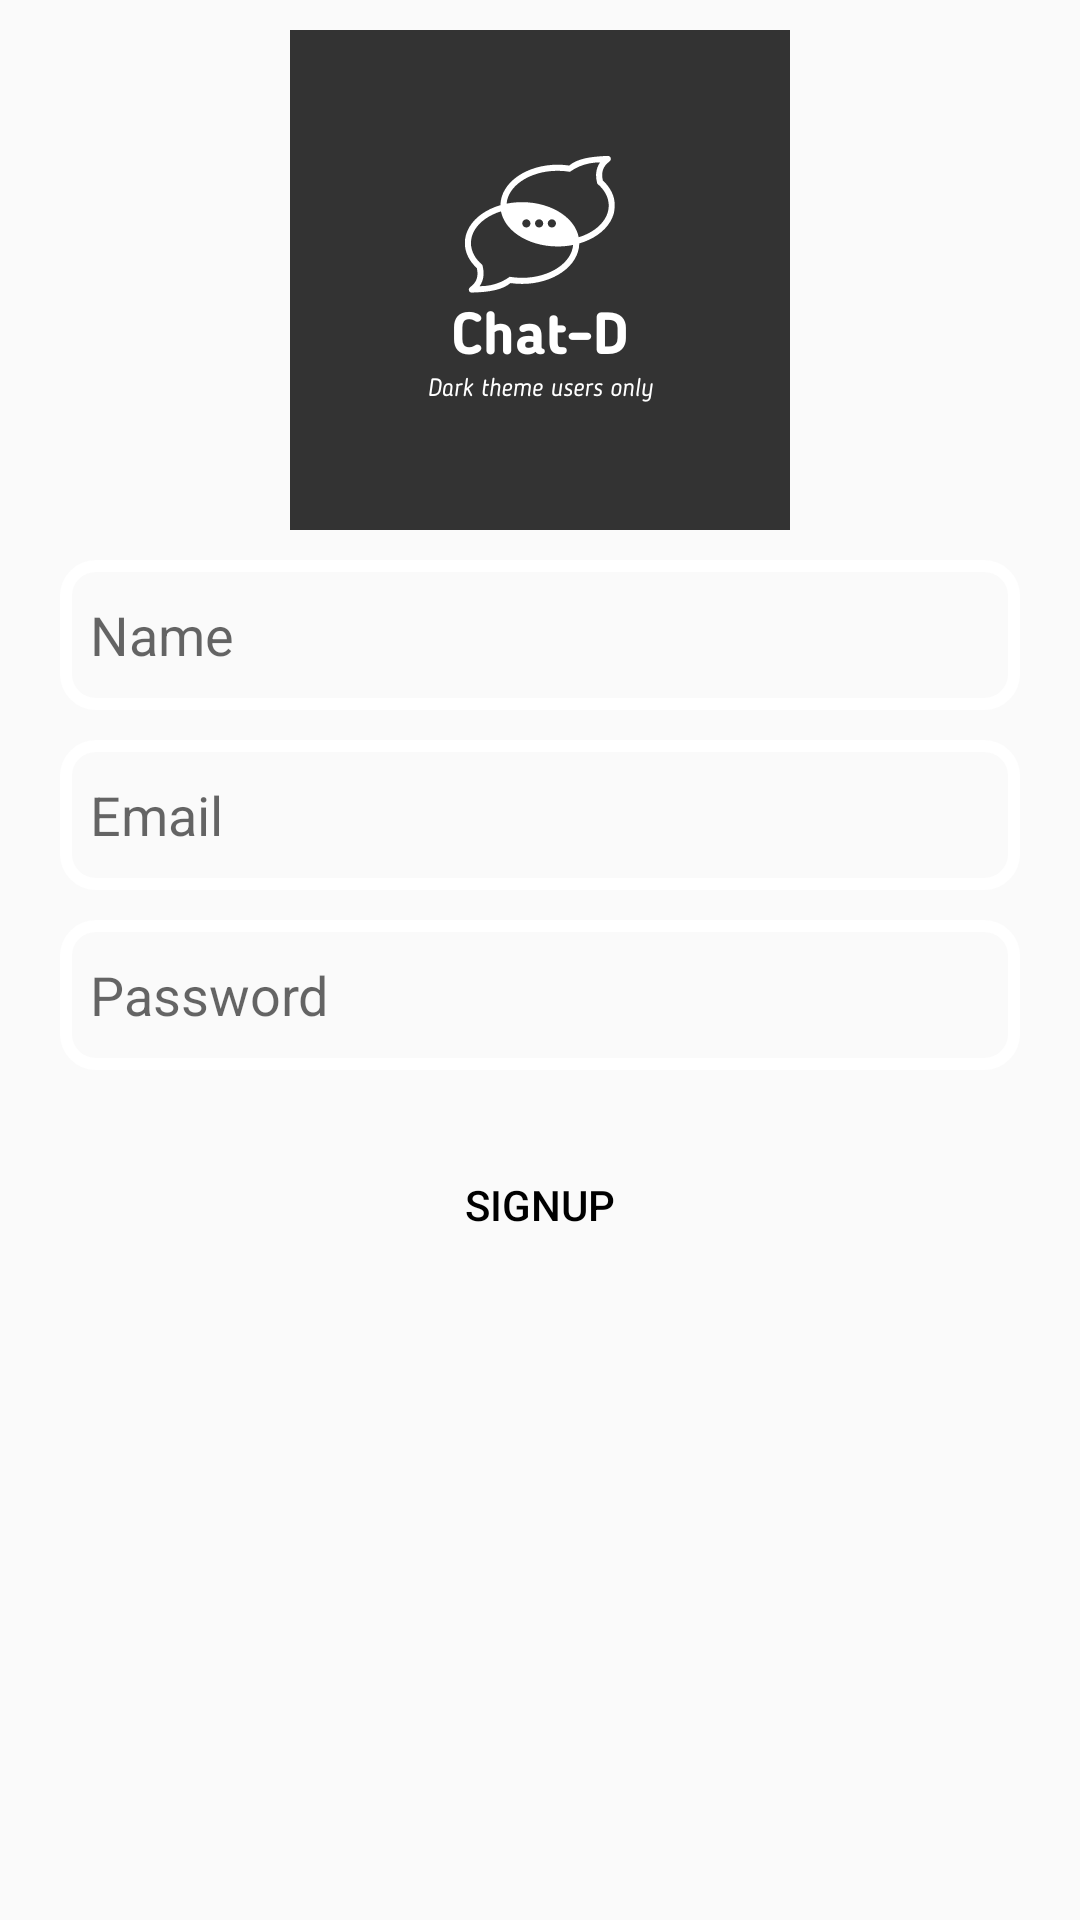

Android layout source for this screen:
<!-- AndroidManifest.xml: application theme Theme.ChatD -->
<!-- res/layout/activity_sign_up.xml -->
<?xml version="1.0" encoding="utf-8"?>
<RelativeLayout xmlns:android="http://schemas.android.com/apk/res/android"
    xmlns:app="http://schemas.android.com/apk/res-auto"
    xmlns:tools="http://schemas.android.com/tools"
    android:layout_width="match_parent"
    android:layout_height="match_parent"
    android:background="@color/gray"
    tools:context=".SignUp">

    <ImageView
        android:id="@+id/logo"
        android:layout_width="match_parent"
        android:layout_height="wrap_content"
        android:src="@drawable/chat_dark"
        android:padding="10dp"
        android:contentDescription= "@string/logo" />

    <EditText
        android:id="@+id/etName"
        android:layout_width="match_parent"
        android:layout_height="50dp"
        android:layout_below="@id/logo"
        android:height="50dp"
        android:hint="@string/hintName"
        android:background="@drawable/background_login"
        android:paddingStart="10dp"
        android:layout_marginLeft="20dp"
        android:layout_marginRight="20dp"
        android:inputType="textPersonName"
        tools:ignore="RtlSymmetry" />

    <EditText
        android:id="@+id/etEmail"
        android:layout_width="match_parent"
        android:layout_height="50dp"
        android:layout_below="@id/etName"
        android:height="50dp"
        android:layout_marginTop="10dp"
        android:hint="@string/hintEmail"
        android:background="@drawable/background_login"
        android:paddingStart="10dp"
        android:layout_marginLeft="20dp"
        android:layout_marginRight="20dp"
        android:inputType="textPersonName"
        tools:ignore="RtlSymmetry" />

    <EditText
        android:id="@+id/etPassword"
        android:layout_width="match_parent"
        android:layout_height="50dp"
        android:layout_below="@+id/etEmail"
        android:hint="@string/hintPassword"
        android:background="@drawable/background_login"
        android:layout_marginTop="10dp"
        android:paddingStart="10dp"
        android:height="50dp"
        android:layout_marginLeft="20dp"
        android:layout_marginRight="20dp"
        android:inputType="textPersonName"
        tools:ignore="RtlSymmetry" />

    <Button
        android:id="@+id/btnSignup"
        android:layout_width="wrap_content"
        android:layout_height="wrap_content"
        android:layout_below="@+id/etPassword"
        android:layout_marginTop="20dp"
        android:height="50dp"
        android:background="@drawable/btn_background"
        android:layout_marginEnd="80dp"
        android:layout_centerHorizontal="true"
        android:textColor="@color/black"
        android:text="@string/signup" />

</RelativeLayout>
<!-- resources referenced by this layout -->
<resources>
  <!-- drawable background_login (drawable) -->
  <?xml version="1.0" encoding="utf-8"?>
  <shape xmlns:android="http://schemas.android.com/apk/res/android">
      <corners android:radius="10dp" />
      <stroke android:color="@color/white" android:width="4dp"/>
  </shape>
  <!-- drawable chat_dark: png bitmap (drawable-nodpi, 18088 bytes) -->
  <string name="hintEmail">Email</string>
  <string name="hintName">Name</string>
  <string name="hintPassword">Password</string>
  <string name="logo">Logo</string>
  <string name="signup">signup</string>
  <style name="Theme.ChatD" parent="Theme.AppCompat.Light">
          
          <item name="colorPrimary">@color/purple_500</item>
          <item name="colorPrimaryVariant">@color/purple_700</item>
          <item name="colorOnPrimary">@color/white</item>
          
          <item name="colorSecondary">@color/teal_200</item>
          <item name="colorSecondaryVariant">@color/teal_700</item>
          <item name="colorOnSecondary">@color/white</item>
          
          <item name="android:statusBarColor">?attr/colorPrimaryVariant</item>
          
      </style>
  <!-- not gathered from this repository: default colours our renderer supplied (Android Studio template values) -->
  <color name="purple_500">#FF6200EE</color>
  <color name="purple_700">#FF3700B3</color>
  <color name="teal_200">#FF03DAC5</color>
  <color name="teal_700">#FF018786</color>
  <color name="black">#FF000000</color>
  <color name="white">#FFFFFFFF</color>
</resources>
